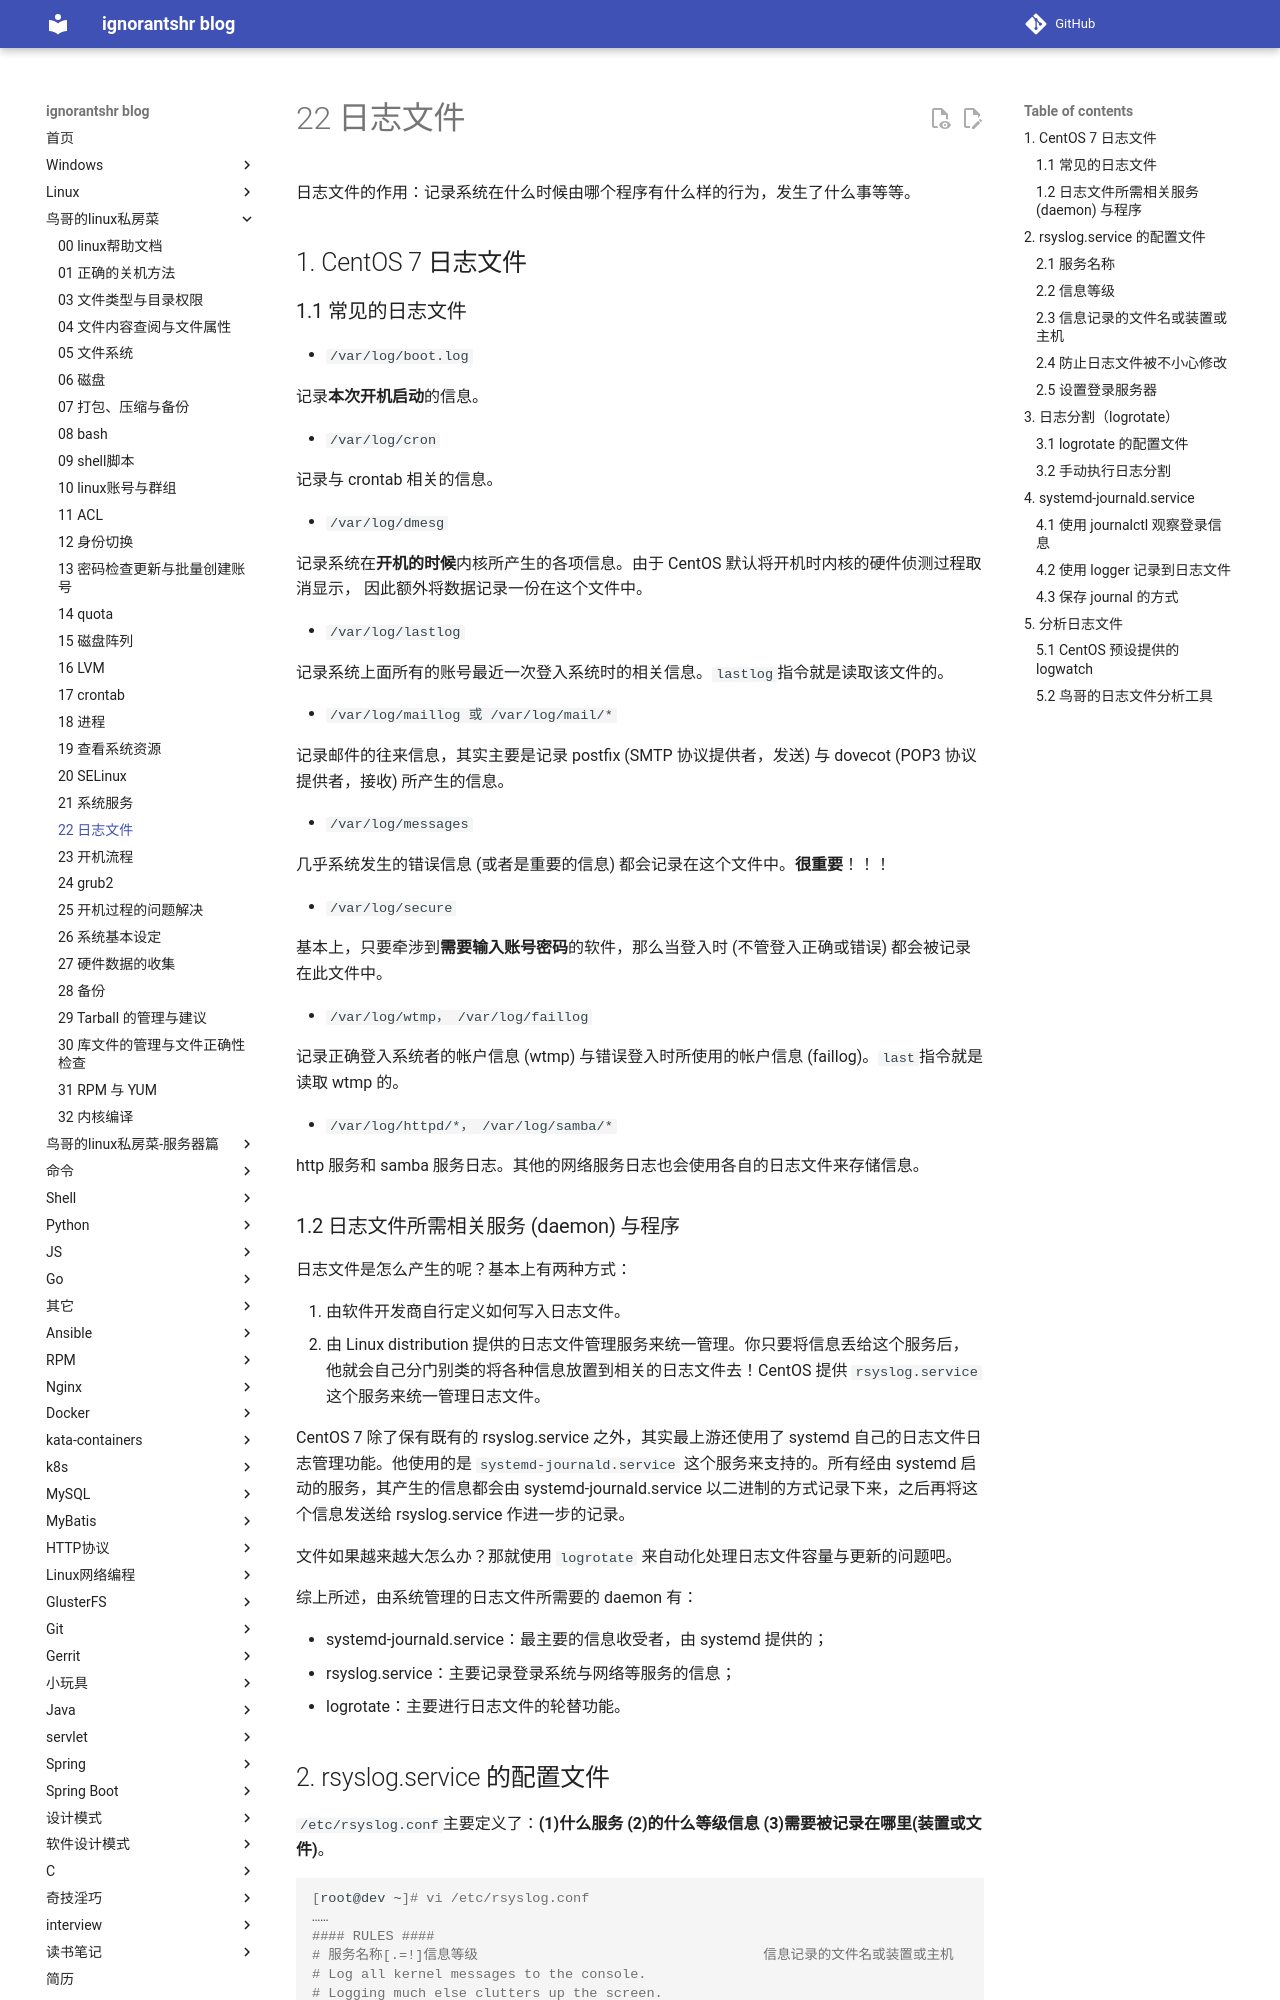

repository: ignorantshr/person-blog · page: 鸟哥的linux私房菜/22 日志文件/index.html · generator: mkdocs

日志文件的作用：记录系统在什么时候由哪个程序有什么样的行为，发生了什么事等等。

## CentOS 7 日志文件

### 常见的日志文件

- `/var/log/boot.log`

  记录**本次开机启动**的信息。

- `/var/log/cron`

  记录与 crontab 相关的信息。

- `/var/log/dmesg`

  记录系统在**开机的时候**内核所产生的各项信息。由于 CentOS 默认将开机时内核的硬件侦测过程取消显示， 因此额外将数据记录一份在这个文件中。

- `/var/log/lastlog`

  记录系统上面所有的账号最近一次登入系统时的相关信息。`lastlog`指令就是读取该文件的。

- `/var/log/maillog 或 /var/log/mail/*`

  记录邮件的往来信息，其实主要是记录 postfix (SMTP 协议提供者，发送) 与 dovecot (POP3 协议提供者，接收) 所产生的信息。

- `/var/log/messages`

  几乎系统发生的错误信息 (或者是重要的信息) 都会记录在这个文件中。**很重要**！！！

- `/var/log/secure`

  基本上，只要牵涉到**需要输入账号密码**的软件，那么当登入时 (不管登入正确或错误) 都会被记录在此文件中。

- `/var/log/wtmp， /var/log/faillog`

  记录正确登入系统者的帐户信息 (wtmp) 与错误登入时所使用的帐户信息 (faillog)。`last`指令就是读取 wtmp 的。

- `/var/log/httpd/*， /var/log/samba/*`

  http 服务和 samba 服务日志。其他的网络服务日志也会使用各自的日志文件来存储信息。

### 日志文件所需相关服务 (daemon) 与程序

日志文件是怎么产生的呢？基本上有两种方式：

1. 由软件开发商自行定义如何写入日志文件。
2. 由 Linux distribution 提供的日志文件管理服务来统一管理。你只要将信息丢给这个服务后，他就会自己分门别类的将各种信息放置到相关的日志文件去！CentOS 提供 `rsyslog.service` 这个服务来统一管理日志文件。

CentOS 7 除了保有既有的 rsyslog.service 之外，其实最上游还使用了 systemd 自己的日志文件日志管理功能。他使用的是 `systemd-journald.service` 这个服务来支持的。所有经由 systemd 启动的服务，其产生的信息都会由 systemd-journald.service 以二进制的方式记录下来，之后再将这个信息发送给 rsyslog.service 作进一步的记录。

文件如果越来越大怎么办？那就使用 `logrotate` 来自动化处理日志文件容量与更新的问题吧。



综上所述，由系统管理的日志文件所需要的 daemon 有：

- systemd-journald.service：最主要的信息收受者，由 systemd 提供的；
- rsyslog.service：主要记录登录系统与网络等服务的信息；
- logrotate：主要进行日志文件的轮替功能。
